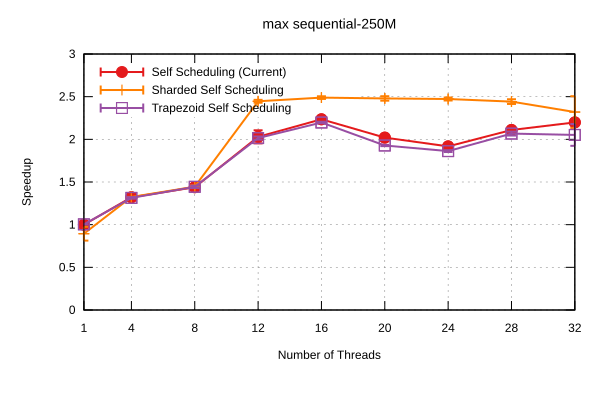

The table this chart was drawn from, first rows:
Name, Mean, MeanLB, MeanUB, Stddev, StddevLB, StddevUB, scheduler, threads
max/sequential-250M, 0.1262, 0.1256, 0.1267, 8.045326938234708e-4, 5.874271454378572e-4, 9.781046944943768e-4, Self Scheduling (Current), 1
max/sequential-250M, 9.550466378491061e-2, 9.482578857180972e-2, 9.637483888189309e-2, 1.0076425803815015e-3, 5.567078462636182e-4, 1.2846757131643443e-3, Self Scheduling (Current), 4
max/sequential-250M, 8.770094635967528e-2, 8.712850364746473e-2, 8.924182525370271e-2, 1.2049717213293376e-3, 2.2392462121500795e-4, 1.8131095324603135e-3, Self Scheduling (Current), 8
max/sequential-250M, 6.217201852653854e-2, 6.039156183112591e-2, 6.516014749352934e-2, 3.227352117749711e-3, 1.5786447287616508e-3, 4.431020480780615e-3, Self Scheduling (Current), 12
max/sequential-250M, 5.645477353729035e-2, 5.549167749372178e-2, 5.705344968088934e-2, 1.1316610952541537e-3, 5.507999578292145e-4, 1.749723516138057e-3, Self Scheduling (Current), 16
max/sequential-250M, 6.245454328196427e-2, 6.226139014260527e-2, 6.257117018824267e-2, 2.2983324748312284e-4, 8.64655979806744e-5, 3.475818607900196e-4, Self Scheduling (Current), 20
max/sequential-250M, 6.580921304685405e-2, 6.516831105552791e-2, 6.655297850458218e-2, 1.002608211485621e-3, 7.591279795957365e-4, 1.2914074893216054e-3, Self Scheduling (Current), 24
max/sequential-250M, 5.9807104896476844e-2, 5.923236656096941e-2, 6.055985517201147e-2, 9.562273716507989e-4, 5.957406299665818e-4, 1.3905877670679792e-3, Self Scheduling (Current), 28
max/sequential-250M, 5.738851667732653e-2, 5.693762026906178e-2, 5.8588535882466077e-2, 1.071027564114643e-3, 2.012863315152386e-4, 1.578533081383602e-3, Self Scheduling (Current), 32
max/sequential-250M, 0.1411, 0.1314, 0.158, 1.6170874230878908e-2, 1.0780922495465407e-3, 1.9980684398652946e-2, Sharded Self Scheduling, 1
max/sequential-250M, 9.525830241075406e-2, 9.521544891875237e-2, 9.53229412358875e-2, 6.860834180080904e-5, 3.6313139248784354e-5, 9.292871948792559e-5, Sharded Self Scheduling, 4
max/sequential-250M, 8.731748174468522e-2, 8.682315015337533e-2, 8.859766133634063e-2, 1.0375730699349879e-3, 7.534930763111519e-5, 1.4529436904502607e-3, Sharded Self Scheduling, 8
max/sequential-250M, 5.158518247205523e-2, 5.134403405415166e-2, 5.206085690042528e-2, 4.704197166291623e-4, 2.29591333962085e-4, 6.7270204006486e-4, Sharded Self Scheduling, 12
max/sequential-250M, 5.069166168659216e-2, 5.0416669429978356e-2, 5.105055542565727e-2, 4.7612317987449936e-4, 3.2347074978100016e-4, 6.393646636441443e-4, Sharded Self Scheduling, 16
max/sequential-250M, 5.089520113916868e-2, 5.050649102676765e-2, 5.158571953371782e-2, 7.70087549652169e-4, 9.858426694829396e-5, 9.712224355638171e-4, Sharded Self Scheduling, 20
max/sequential-250M, 5.1029884922882914e-2, 5.0765093799054736e-2, 5.148873501346402e-2, 5.389042532308141e-4, 3.297892669894261e-4, 7.912700332187009e-4, Sharded Self Scheduling, 24
max/sequential-250M, 5.166669138050652e-2, 5.129242016040995e-2, 5.246975986447069e-2, 7.30089616617422e-4, 2.2426665438394903e-4, 9.7979251373252e-4, Sharded Self Scheduling, 28
max/sequential-250M, 5.4394000880780544e-2, 5.2056960088832836e-2, 6.1490021298855675e-2, 6.521054287419455e-3, 6.0838102175968765e-5, 9.91265286891615e-3, Sharded Self Scheduling, 32
max/sequential-250M, 0.1257, 0.1255, 0.1259, 2.3235000534888421e-4, 1.8020283254433533e-4, 2.800589695328956e-4, Trapezoid Self Scheduling, 1
max/sequential-250M, 9.603387952821019e-2, 9.536353712319397e-2, 9.671195658428285e-2, 8.476066811554026e-4, 6.514297820236936e-4, 1.0242409729421488e-3, Trapezoid Self Scheduling, 4
max/sequential-250M, 8.7402009559446e-2, 8.678085558155241e-2, 8.847683677191122e-2, 1.1012319839185602e-3, 1.0805829426514791e-4, 1.5384738999076337e-3, Trapezoid Self Scheduling, 8
max/sequential-250M, 6.261895407366623e-2, 6.218585372691797e-2, 6.33378258849285e-2, 8.451316559162816e-4, 2.698631018840448e-4, 1.2378144097980838e-3, Trapezoid Self Scheduling, 12
max/sequential-250M, 5.74232422785523e-2, 5.718822871678553e-2, 5.7641026040073484e-2, 3.3359768720887096e-4, 2.4551460260726016e-4, 4.807562380018933e-4, Trapezoid Self Scheduling, 16
max/sequential-250M, 6.544954418628413e-2, 6.524359056619977e-2, 6.574633487893845e-2, 3.672007393401384e-4, 2.0677075484973955e-4, 5.415162344626956e-4, Trapezoid Self Scheduling, 20
max/sequential-250M, 6.776015129784553e-2, 6.753148612182994e-2, 6.831225542617696e-2, 4.8610293270932024e-4, 2.2479844062777224e-4, 6.945127636833494e-4, Trapezoid Self Scheduling, 24
max/sequential-250M, 6.103229389552084e-2, 6.052306169793675e-2, 6.189075239817612e-2, 8.910988227005361e-4, 5.693639064565957e-4, 1.1766293291433116e-3, Trapezoid Self Scheduling, 28
max/sequential-250M, 6.149578224788388e-2, 5.899209928299699e-2, 6.699439120949341e-2, 5.241085885091343e-3, 2.929213789430842e-4, 7.538918351817039e-3, Trapezoid Self Scheduling, 32
